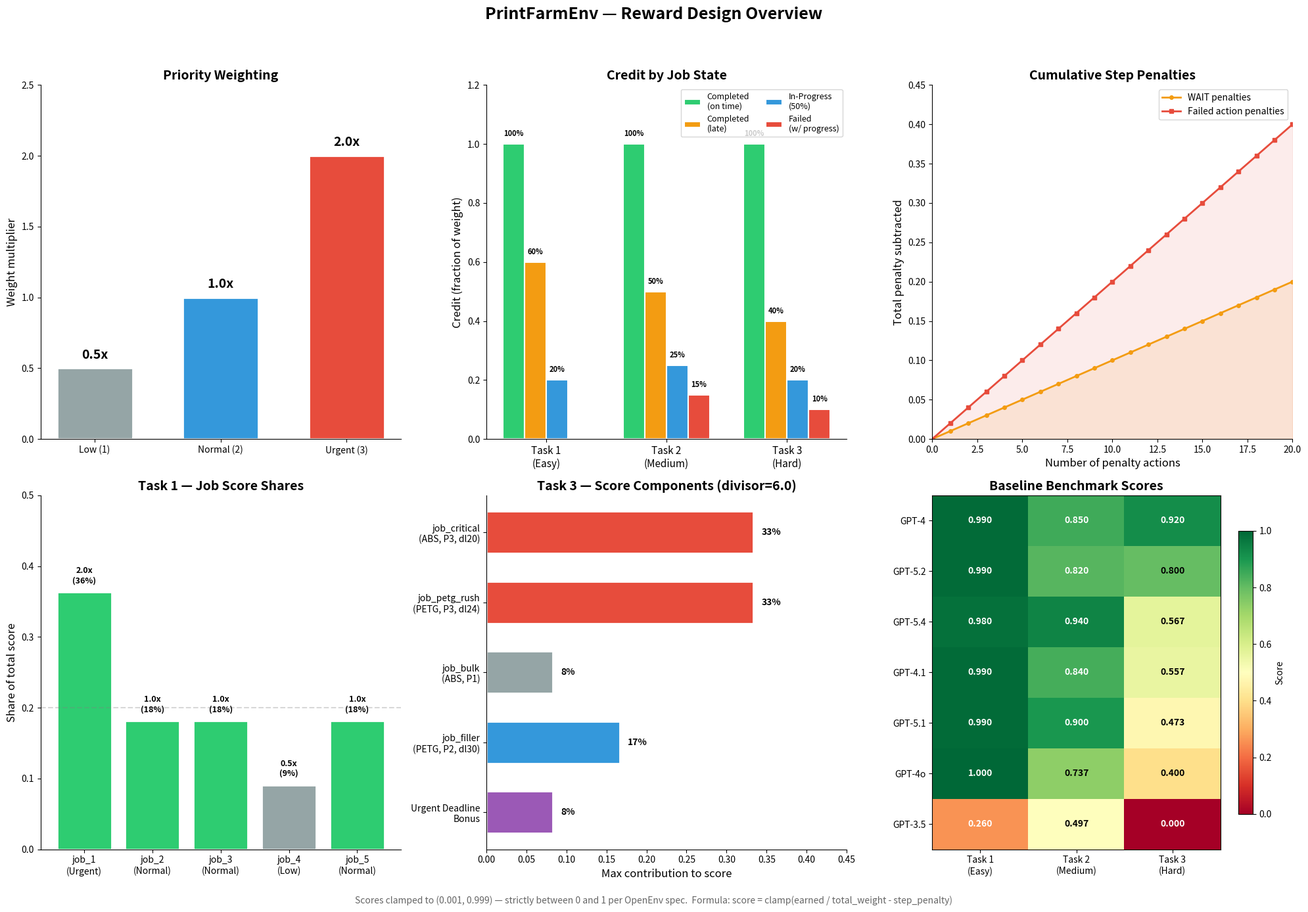

This chart was generated by the following Python code: (Note: this script raises an exception after producing the figure.)
"""
Visualize the PrintFarmEnv reward/scoring design across all 3 tasks.

Generates reward_design.png showing:
  - How each job state maps to score credit
  - Priority weighting
  - Deadline impact
  - Step penalty effects
  - Score ranges per task
"""

import matplotlib
matplotlib.use("Agg")
import matplotlib.pyplot as plt
import matplotlib.patches as mpatches
import numpy as np

# ── Colour palette ──────────────────────────────────────────────────
C_COMPLETED   = "#2ecc71"
C_LATE        = "#f39c12"
C_PRINTING    = "#3498db"
C_FAILED      = "#e74c3c"
C_PENDING     = "#bdc3c7"
C_BONUS       = "#9b59b6"
C_PENALTY     = "#e74c3c"
C_BG          = "#fafafa"

fig = plt.figure(figsize=(20, 14), facecolor="white")
fig.suptitle("PrintFarmEnv — Reward Design Overview", fontsize=18, fontweight="bold", y=0.98)

# =====================================================================
# Panel 1 — Priority Weights
# =====================================================================
ax1 = fig.add_subplot(2, 3, 1)
priorities = ["Low (1)", "Normal (2)", "Urgent (3)"]
weights = [0.5, 1.0, 2.0]
colors = ["#95a5a6", "#3498db", "#e74c3c"]
bars = ax1.bar(priorities, weights, color=colors, edgecolor="white", linewidth=2, width=0.6)
for bar, w in zip(bars, weights):
    ax1.text(bar.get_x() + bar.get_width() / 2, bar.get_height() + 0.05,
             f"{w}x", ha="center", va="bottom", fontsize=14, fontweight="bold")
ax1.set_ylabel("Weight multiplier", fontsize=12)
ax1.set_title("Priority Weighting", fontsize=14, fontweight="bold")
ax1.set_ylim(0, 2.5)
ax1.spines[["top", "right"]].set_visible(False)

# =====================================================================
# Panel 2 — Job State → Credit (per task)
# =====================================================================
ax2 = fig.add_subplot(2, 3, 2)
tasks = ["Task 1\n(Easy)", "Task 2\n(Medium)", "Task 3\n(Hard)"]
# Rows: Completed On-Time, Completed Late, In-Progress (50%), Failed w/ Progress
states = ["Completed\n(on time)", "Completed\n(late)", "In-Progress\n(50%)", "Failed\n(w/ progress)"]

# Credit fractions: [task1, task2, task3] for each state
data = np.array([
    [1.0,  1.0,  1.0 ],  # Completed on-time
    [0.6,  0.5,  0.4 ],  # Completed late
    [0.2,  0.25, 0.2 ],  # In-progress at 50% (0.4*0.5, 0.5*0.5, 0.4*0.5)
    [0.0,  0.15, 0.1 ],  # Failed with progress
])

x = np.arange(len(tasks))
width = 0.18
state_colors = [C_COMPLETED, C_LATE, C_PRINTING, C_FAILED]

for i, (state, color) in enumerate(zip(states, state_colors)):
    offset = (i - 1.5) * width
    rects = ax2.bar(x + offset, data[i], width, label=state, color=color,
                    edgecolor="white", linewidth=1.5)
    for rect, val in zip(rects, data[i]):
        if val > 0:
            ax2.text(rect.get_x() + rect.get_width() / 2, rect.get_height() + 0.02,
                     f"{val:.0%}", ha="center", va="bottom", fontsize=8, fontweight="bold")

ax2.set_xticks(x)
ax2.set_xticklabels(tasks, fontsize=11)
ax2.set_ylabel("Credit (fraction of weight)", fontsize=12)
ax2.set_title("Credit by Job State", fontsize=14, fontweight="bold")
ax2.set_ylim(0, 1.2)
ax2.legend(loc="upper right", fontsize=9, ncol=2)
ax2.spines[["top", "right"]].set_visible(False)

# =====================================================================
# Panel 3 — Step Penalties
# =====================================================================
ax3 = fig.add_subplot(2, 3, 3)
steps = np.arange(0, 21)
wait_penalty = steps * 0.01
fail_penalty = steps * 0.02

ax3.plot(steps, wait_penalty, "o-", color="#f39c12", label="WAIT penalties", linewidth=2, markersize=4)
ax3.plot(steps, fail_penalty, "s-", color="#e74c3c", label="Failed action penalties", linewidth=2, markersize=4)
ax3.fill_between(steps, wait_penalty, alpha=0.1, color="#f39c12")
ax3.fill_between(steps, fail_penalty, alpha=0.1, color="#e74c3c")
ax3.set_xlabel("Number of penalty actions", fontsize=12)
ax3.set_ylabel("Total penalty subtracted", fontsize=12)
ax3.set_title("Cumulative Step Penalties", fontsize=14, fontweight="bold")
ax3.legend(fontsize=10)
ax3.spines[["top", "right"]].set_visible(False)
ax3.set_xlim(0, 20)
ax3.set_ylim(0, 0.45)

# =====================================================================
# Panel 4 — Task 1 Score Breakdown (stacked bar)
# =====================================================================
ax4 = fig.add_subplot(2, 3, 4)

# Task 1 jobs: job_1(p3,dl10), job_2(p2), job_3(p2), job_4(p1), job_5(p2,dl15)
job_labels = ["job_1\n(Urgent)", "job_2\n(Normal)", "job_3\n(Normal)", "job_4\n(Low)", "job_5\n(Normal)"]
job_weights = [2.0, 1.0, 1.0, 0.5, 1.0]
total_w = sum(job_weights)
normalized = [w / total_w for w in job_weights]

# Show what fraction of total score each job contributes when completed on time
bars4 = ax4.bar(job_labels, normalized, color=[C_COMPLETED if i != 3 else "#95a5a6" for i in range(5)],
                edgecolor="white", linewidth=2)
for bar, w, nw in zip(bars4, job_weights, normalized):
    ax4.text(bar.get_x() + bar.get_width() / 2, bar.get_height() + 0.01,
             f"{w}x\n({nw:.0%})", ha="center", va="bottom", fontsize=9, fontweight="bold")

ax4.set_ylabel("Share of total score", fontsize=12)
ax4.set_title("Task 1 — Job Score Shares", fontsize=14, fontweight="bold")
ax4.set_ylim(0, 0.5)
ax4.axhline(y=1/5, color="gray", linestyle="--", alpha=0.3, label="Equal share")
ax4.spines[["top", "right"]].set_visible(False)

# =====================================================================
# Panel 5 — Task 3 Score Formula (visual breakdown)
# =====================================================================
ax5 = fig.add_subplot(2, 3, 5)

# Task 3: total_weight = 2+2+0.5+1 = 5.5, divisor = 5.5+0.5 = 6.0
components = [
    "job_critical\n(ABS, P3, dl20)",
    "job_petg_rush\n(PETG, P3, dl24)",
    "job_bulk\n(ABS, P1)",
    "job_filler\n(PETG, P2, dl30)",
    "Urgent Deadline\nBonus",
]
max_credits = [2.0, 2.0, 0.5, 1.0, 0.5]
divisor = 6.0
normalized_max = [c / divisor for c in max_credits]

bar_colors = ["#e74c3c", "#e74c3c", "#95a5a6", "#3498db", C_BONUS]
bars5 = ax5.barh(components[::-1], normalized_max[::-1], color=bar_colors[::-1],
                 edgecolor="white", linewidth=2, height=0.6)

for bar, val in zip(bars5, normalized_max[::-1]):
    ax5.text(bar.get_width() + 0.01, bar.get_y() + bar.get_height() / 2,
             f"{val:.0%}", ha="left", va="center", fontsize=10, fontweight="bold")

ax5.set_xlabel("Max contribution to score", fontsize=12)
ax5.set_title("Task 3 — Score Components (divisor=6.0)", fontsize=14, fontweight="bold")
ax5.set_xlim(0, 0.45)
ax5.spines[["top", "right"]].set_visible(False)

# =====================================================================
# Panel 6 — Benchmark Scores Heatmap
# =====================================================================
ax6 = fig.add_subplot(2, 3, 6)

models = ["GPT-4", "GPT-5.2", "GPT-5.4", "GPT-4.1", "GPT-5.1", "GPT-4o", "GPT-3.5"]
scores_data = np.array([
    [0.990, 0.850, 0.920],
    [0.990, 0.820, 0.800],
    [0.980, 0.940, 0.567],
    [0.990, 0.840, 0.557],
    [0.990, 0.900, 0.473],
    [1.000, 0.737, 0.400],
    [0.260, 0.497, 0.000],
])

im = ax6.imshow(scores_data, cmap="RdYlGn", aspect="auto", vmin=0, vmax=1)
ax6.set_xticks([0, 1, 2])
ax6.set_xticklabels(["Task 1\n(Easy)", "Task 2\n(Medium)", "Task 3\n(Hard)"], fontsize=10)
ax6.set_yticks(range(len(models)))
ax6.set_yticklabels(models, fontsize=10)

for i in range(len(models)):
    for j in range(3):
        color = "white" if scores_data[i, j] < 0.4 or scores_data[i, j] > 0.8 else "black"
        ax6.text(j, i, f"{scores_data[i, j]:.3f}", ha="center", va="center",
                 fontsize=10, fontweight="bold", color=color)

ax6.set_title("Baseline Benchmark Scores", fontsize=14, fontweight="bold")
cbar = plt.colorbar(im, ax=ax6, shrink=0.8)
cbar.set_label("Score", fontsize=10)

# ── Final layout ────────────────────────────────────────────────────
plt.tight_layout(rect=[0, 0.02, 1, 0.95])

# Add a footer with the clamping note
fig.text(0.5, 0.005,
         "Scores clamped to (0.001, 0.999) — strictly between 0 and 1 per OpenEnv spec.  "
         "Formula: score = clamp(earned / total_weight - step_penalty)",
         ha="center", fontsize=10, style="italic", color="#666")

plt.savefig("/Users/home-pc/Projects/PrintFarmEnv/reward_design.png", dpi=150, bbox_inches="tight",
            facecolor="white", edgecolor="none")
print("Saved: reward_design.png")
plt.close()
